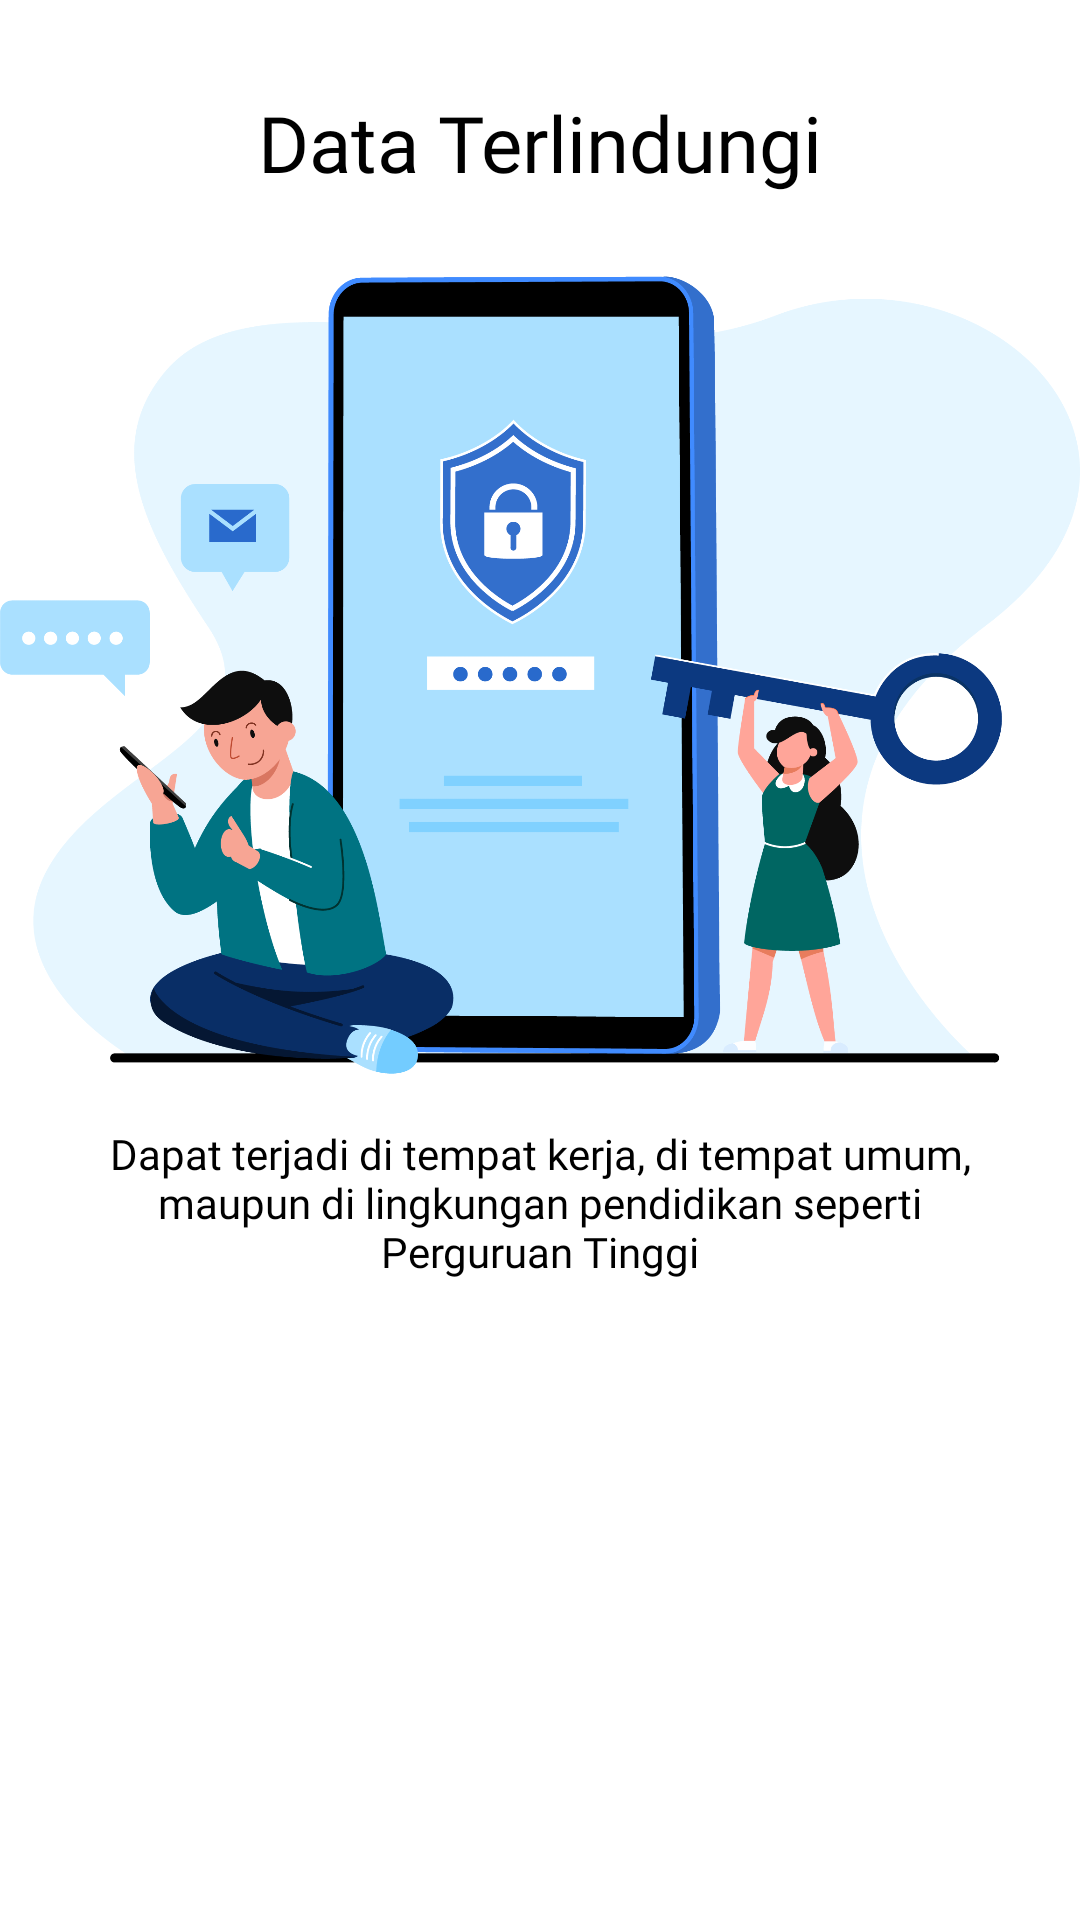

This screen was rendered from an Android layout file. Write that file and the resources it references.
<!-- AndroidManifest.xml: application theme Theme.Onboarding -->
<!-- res/layout/slider_layout.xml -->
<?xml version="1.0" encoding="utf-8"?>
<LinearLayout xmlns:android="http://schemas.android.com/apk/res/android"
    android:layout_width="match_parent"
    android:layout_height="match_parent"
    xmlns:app="http://schemas.android.com/apk/res-auto"
    android:orientation="vertical"
    app:flow_horizontalAlign="center">

    <TextView
        android:id="@+id/texttitle"
        android:layout_width="match_parent"
        android:layout_height="wrap_content"
        android:layout_marginTop="30dp"
        android:fontFamily="@font/poppins_bold"
        android:text="@string/heading_one"
        android:textAlignment="center"
        android:textColor="@color/black"
        android:textSize="26dp"/>

    <ImageView
        android:id="@+id/titleImage"
        android:layout_width="match_parent"
        android:layout_height="300dp"
        android:layout_marginTop="10dp"
        android:src="@drawable/data" />

    <TextView
        android:id="@+id/textdeccription"
        android:layout_width="match_parent"
        android:layout_height="wrap_content"
        android:layout_marginHorizontal="30dp"
        android:fontFamily="@font/poppins"
        android:text="@string/desc_one"
        android:textAlignment="center"
        android:textColor="@color/black"
        android:textSize="14dp"/>


</LinearLayout>
<!-- resources referenced by this layout -->
<resources>
  <color name="black">#FF000000</color>
  <!-- drawable data: png bitmap (drawable-v24, 255267 bytes) -->
  <string name="desc_one">Dapat terjadi di tempat kerja, di tempat umum, maupun di lingkungan pendidikan seperti Perguruan Tinggi</string>
  <string name="heading_one">Data Terlindungi</string>
  <style name="Theme.Onboarding" parent="Theme.MaterialComponents.DayNight.NoActionBar">
          
          <item name="colorPrimary">@color/purple_500</item>
          <item name="colorPrimaryVariant">@color/purple_700</item>
          <item name="colorOnPrimary">@color/white</item>
          
          <item name="colorSecondary">@color/teal_200</item>
          <item name="colorSecondaryVariant">@color/teal_700</item>
          <item name="colorOnSecondary">@color/black</item>
          
          <item name="android:statusBarColor" tools:targetApi="l">?attr/colorPrimaryVariant</item>
          
      </style>
  <color name="purple_500">#50C2C9</color>
  <color name="purple_700">#50C2C9</color>
  <color name="white">#FFFFFFFF</color>
  <color name="teal_200">#FF03DAC5</color>
  <color name="teal_700">#FF018786</color>
</resources>
